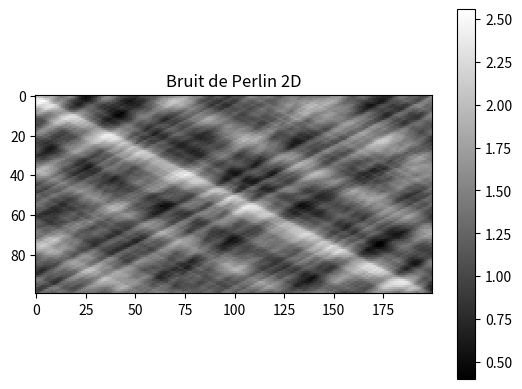

Write the Python code that produced this figure.
import numpy as np
import matplotlib.pyplot as plt

def perlin_noise(width, height, scale=100):
    """
    Generate 2D Perlin noise using numpy.
    :param width: Width of the noise array
    :param height: Height of the noise array
    :param scale: Scale of the noise pattern
    :return: 2D numpy array of Perlin noise
    """
    x = np.linspace(0, 1, width, endpoint=False)
    y = np.linspace(0, 1, height, endpoint=False)
    X, Y = np.meshgrid(x, y)
    noise = np.zeros((height, width))
    octaves = 6
    persistence = 0.5
    lacunarity = 2.0
    
    for i in range(octaves):
        freq = scale * (lacunarity ** i)
        amp = persistence ** i
        noise += amp * perlin_noise_2d(X * freq, Y * freq)
    
    noise = (noise - np.min(noise)) / (np.max(noise) - np.min(noise))
    return noise

def perlin_noise_2d(x, y):
    x0 = np.floor(x).astype(int)
    x1 = x0 + 1
    y0 = np.floor(y).astype(int)
    y1 = y0 + 1
    
    tx = x - x0
    ty = y - y0
    
    u = smoothstep(tx)
    v = smoothstep(ty)
    
    gradients = np.random.randn(256, 2)
    
    def gradient(h, x, y):
        vectors = np.array([[0, 1], [0, -1], [1, 0], [-1, 0]])
        g = vectors[h % 4]
        return g[:, :, 0] * x + g[:, :, 1] * y

    g00 = gradient(hash(x0, y0), tx, ty)
    g10 = gradient(hash(x1, y0), tx - 1, ty)
    g01 = gradient(hash(x0, y1), tx, ty - 1)
    g11 = gradient(hash(x1, y1), tx - 1, ty - 1)
    
    nx0 = mix(g00, g10, u)
    nx1 = mix(g01, g11, u)
    nxy = mix(nx0, nx1, v)
    
    return nxy

def hash(x, y):
    return (x * 1619 + y * 31337) & 0xFFFFFFFF

def mix(a, b, t):
    return a * (1 - t) + b * t

def smoothstep(t):
    return t * t * (3 - 2 * t)

if __name__ == "__main__":
    m, n = 100, 200
    
    l_weight = []
    l_scale = []
    n_scales = np.random.randint(4, 11)
    
    for i in range(n_scales):
        l_weight.append(np.random.random())
        l_scale.append(np.random.randint(1, 16))
    
    l_weight = np.array(l_weight)
    l_weight = l_weight / np.linalg.norm(l_weight)
    noise_matrix = np.zeros((m, n))
    
    for i in range(n_scales):
        noise_matrix += l_weight[i] * perlin_noise(n, m, scale=l_scale[i])
    
    plt.imshow(noise_matrix, cmap='gray', interpolation='nearest')
    plt.colorbar()
    plt.title('Bruit de Perlin 2D')
    plt.show()
